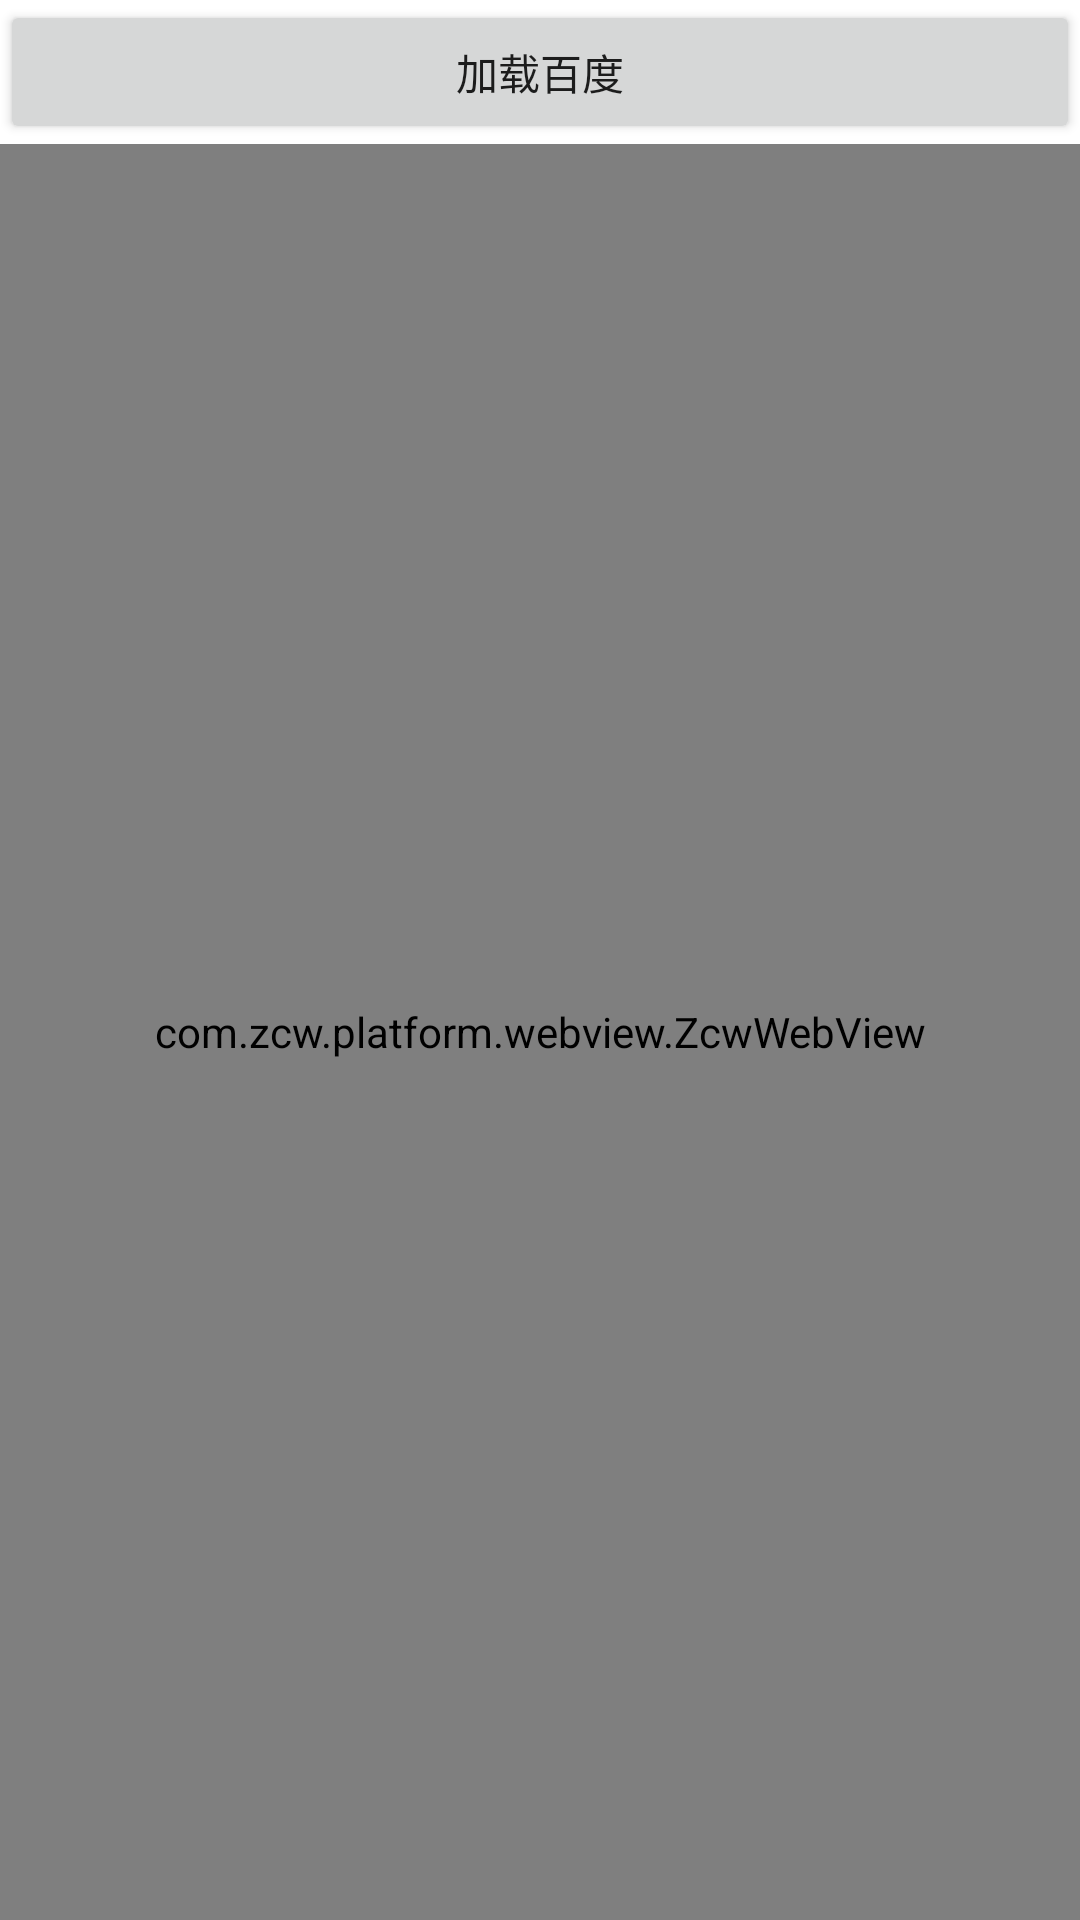

The Android layout XML behind this screen, and the referenced resources:
<!-- AndroidManifest.xml: application theme Theme.QuickApplication -->
<!-- res/layout/custom_webview.xml -->
<?xml version="1.0" encoding="utf-8"?>
<LinearLayout xmlns:android="http://schemas.android.com/apk/res/android"
    android:orientation="vertical"
    android:gravity="center"
    android:layout_width="match_parent"
    android:layout_height="match_parent">

    <Button
        android:id="@+id/reloadBtn"
        android:layout_width="match_parent"
        android:layout_height="wrap_content"
        android:text="加载百度" />

    <com.zcw.platform.webview.ZcwWebView
        android:id="@+id/zcwWebview"
        android:layout_width="match_parent"
        android:layout_height="match_parent"/>
</LinearLayout>
<!-- resources referenced by this layout -->
<resources>
  <style name="Theme.QuickApplication" parent="Theme.MaterialComponents.DayNight.DarkActionBar">
          
          <item name="colorPrimary">@color/purple_500</item>
          <item name="colorPrimaryVariant">@color/purple_700</item>
          <item name="colorOnPrimary">@color/white</item>
          
          <item name="colorSecondary">@color/teal_200</item>
          <item name="colorSecondaryVariant">@color/teal_700</item>
          <item name="colorOnSecondary">@color/black</item>
          
          <item name="android:statusBarColor" tools:targetApi="l">?attr/colorPrimaryVariant</item>
          
      </style>
  <!-- not gathered from this repository: default colours our renderer supplied (Android Studio template values) -->
  <color name="purple_500">#FF6200EE</color>
  <color name="purple_700">#FF3700B3</color>
  <color name="teal_200">#FF03DAC5</color>
  <color name="teal_700">#FF018786</color>
  <color name="black">#FF000000</color>
  <color name="white">#FFFFFFFF</color>
</resources>
